Run: headless pygame with SDL's dummy video driver; simulated clock (each Clock.tick advances the game by its frame time, no real sleeping); random seed 0; keys injected as events and as key.get_pressed() state; no mouse input.
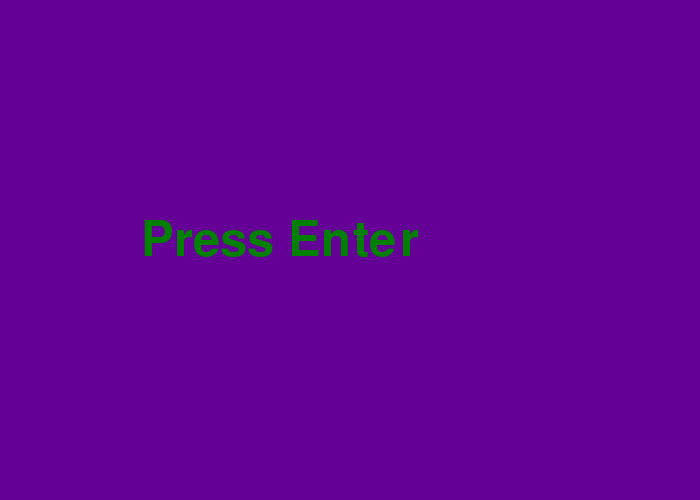
Frame 1 of 4 · flips 1–60 · no input
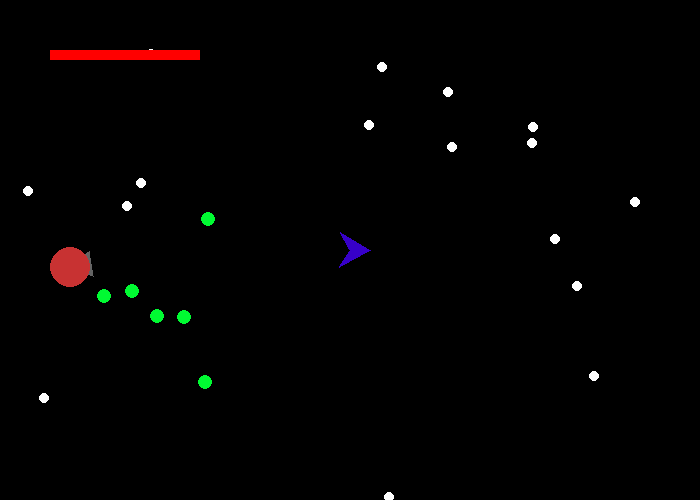
Frame 2 of 4 · flips 61–180 · tapped SPACE, RETURN · held RIGHT (→), D
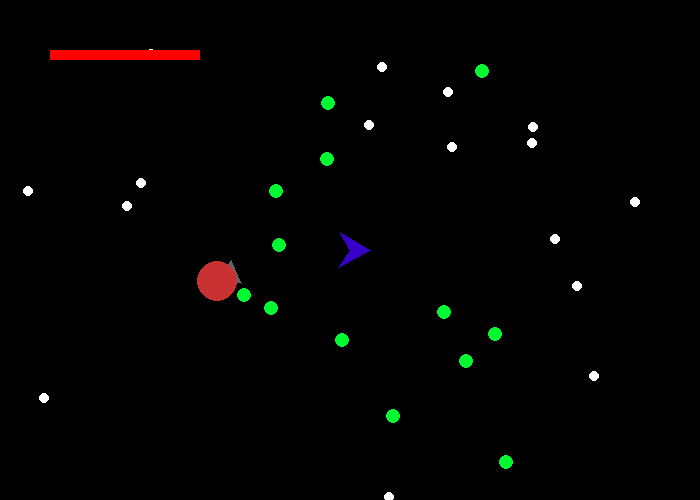
Frame 3 of 4 · flips 181–300 · held DOWN (↓), S
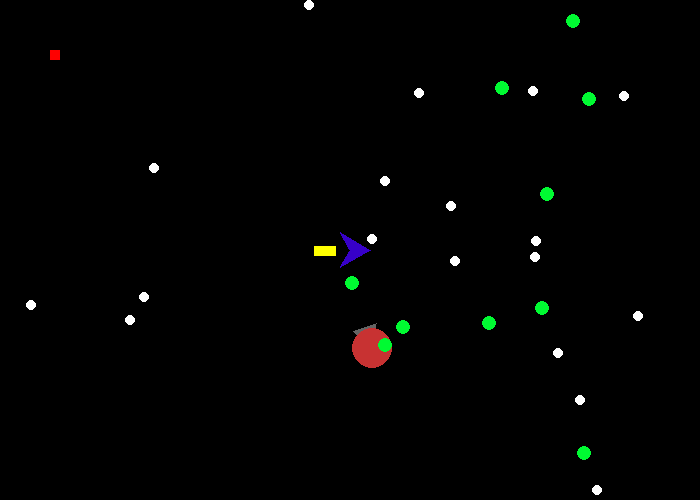
Frame 4 of 4 · flips 301–420 · held LEFT (←), A, UP (↑), W

The pygame program that drew these frames:

import pygame
import random
import math
#Params
acel = 0.05
fps = 60
sSpeed =2 #shoot speed
speed = 1.2

# Define colors
BLACK = (0, 0, 0)
WHITE = (255, 255, 255)
RED = (255, 0, 0)
PINK = (255, 0, 255)

#dimensions
WORLD_WIDTH = 5000
WORLD_HEIGHT = 5000
SCREEN_WIDTH = 700
SCREEN_HEIGHT = 500

size = [SCREEN_WIDTH, SCREEN_HEIGHT]
screen = pygame.display.set_mode(size)

#Bool to change between menu and gameplay
menu = True


class GameObject(pygame.Rect):
    allObj = []
    def __init__(self, *args, **kwargs):
        super().__init__(*args, **kwargs)
        self.hp = 2
        self._xf = self.x
        self._yf = self.y
        GameObject.allObj.append(self)
    
    def takeDamage(self, dam, noisy=True):
        self.hp-= dam
        if self.hp <= 0: 
            self.destroy()

    @property
    def xf(self):
        return self._xf

    @xf.setter
    def xf(self, value):
        self._xf=value
        self.x = int(value)-self.width/2

    @property
    def yf(self):
        return self._yf
    @yf.setter
    def yf(self, value):
        self._yf=value
        self.y = int(value)-self.height/2
    

    def destroy(self):
        GameObject.allObj.remove(self)

    def draw(self, position):
        pygame.draw.rect(screen, (50,50,50), (position,self.size))
    
    def update(self): 
        for g in GameObject.allObj:
            if g is not self and self.colliderect(g) and type(g) is not Bullet and type(g) is not Star:
                h = self.hp
                self.takeDamage(g.hp/2)
                g.takeDamage(h/2)

class Enemy(GameObject):
    allEnemies = []
    def __init__(self, hp, *args, **kwargs):
        super().__init__(*args, **kwargs)
        self.hp = hp
        Enemy.allEnemies.append(self)
    def update(self):
        if self.hp<=0:
            self.destroy()
    def destroy(self):
        Enemy.allEnemies.remove(self)
        super().destroy()

def pointTo(a, b):
    o = (b[0]-a[0], a[1]-b[1])
    return math.atan2(o[1], o[0])

class Ship(Enemy):
    def __init__(self, pos):
        super().__init__(10, pos, (40, 40))
        self.vx = 0
        self.vy = 0
        self.v = 0
        self.ac = 0.2
        self.ang = 0
        self.time = 0
        self.coolDown = fps*2

    def shoot(self):
       Bullet(self.ang, self, 1.6, self.xf,self.yf,5,5)

    def update(self):
        super().update()
        self.ang = pointTo((self.xf, self.yf), (player.xf, player.yf)) 
        a = self.ang
        if self.time>=self.coolDown:
            self.shoot()
            self.time = 0
        self.time += 1
        a = pointTo((self.x, self.y), (player.xf, player.yf))
        self.xf += speed*math.cos(a)
        self.yf -= speed*math.sin(a)
        a += math.radians(90)
        if self.v > 4:
            self.v = 4
        if self.v < -4:
            self.v = -4
        self.v += random.randint(-1,1)*self.ac
        d = ((self.xf-player.xf)**2+(self.yf-player.yf)**2)**(1/2)
        d /= 600
        self.xf += speed*math.cos(a)*self.v *d
        self.yf -= speed*math.sin(a)*self.v *d

    def draw(self, position):
        a = self.ang
        r = int(self.width/2)
        position = (int(position[0]-self.width/2), int(position[1]-self.height/2))
        pygame.draw.circle(screen, (200,50,50), position, r)
        pygame.draw.line(screen, (100,100,100), position, (position[0]+math.cos(a)*(r+5), position[1]-math.sin(a)*(r+5)), 10)

class MachineGun(Enemy):
    def __init__(self, pos):
        super().__init__(10, pos, (40, 40))
        self.vx = 0
        self.vy = 0
        self.v = 0
        self.ac = 0.2
        self.ang = 0
        self.time = 0
        self.coolDown = fps*0.3

    def shoot(self):
       b =Bullet(self.ang+math.radians(random.randint(-30,30)), self, 1.3,  self.xf,self.yf,15,15)


    def update(self):
        super().update()
        self.ang = pointTo((self.xf, self.yf), (player.xf, player.yf)) 
        a = self.ang
        if self.time>=self.coolDown:
            self.shoot()
            self.time = 0
        self.time += 1
        a = pointTo((self.x, self.y), (player.xf, player.yf))
        self.xf += speed*math.cos(a)
        self.yf -= speed*math.sin(a)
        a += math.radians(90)
        if self.v > 4:
            self.v = 4
        if self.v < -4:
            self.v = -4
        self.v += random.randint(-1,1)*self.ac
        self.v += random.randint(-1,1)*self.ac
        d = ((self.xf-player.xf)**2+(self.yf-player.yf)**2)**(1/2)
        d /= 600
        self.xf += speed*math.cos(a)*self.v *d
        self.yf -= speed*math.sin(a)*self.v *d

    def draw(self, position):
        a = self.ang
        r = int(self.width/2)
        position = (int(position[0]-self.width/2), int(position[1]-self.height/2))
        p1 = position
        b = a+math.radians(30)
        p2 = (position[0]+math.cos(b)*(r+5), position[1]-math.sin(b)*(r+5))
        b = a-math.radians(30)
        p3 = (position[0]+math.cos(b)*(r+5), position[1]-math.sin(b)*(r+5))

        pygame.draw.polygon(screen, (100,100,100), [p1,p2,p3])
        pygame.draw.circle(screen, (200,50,50), position, r)




class Star():
    allStar = []
    def __init__(self, x, y):
        self.x = x
        self.y = y
        Star.allStar.append(self)

    def draw(self):
        x = player.x%2000
        y = player.y%2000
        pos = (int((self.x - x)%2000), int((self.y - y)%2000))
        pygame.draw.circle(screen, WHITE, pos, 5)

    def genesis(a=160, w=2000, h=2000):
        for i in range(a):
            Star(random.randint(0,w), random.randint(0,h))

class Bullet(GameObject):
    allB = []
    def __init__(self, angle, owner, sp, *args, **kwargs):
        super().__init__(*args, **kwargs)
        self.owner = owner
        self.hp = 3
        self.vx = sSpeed*math.cos(angle)*sp + owner.vx
        self.vy = -sSpeed*math.sin(angle)*sp + owner.vy
        Bullet.allB.append(self)

    def destroy(self):
        Bullet.allB.remove(self)
        super().destroy()

    def update(self):
        self.xf += self.vx
        self.yf += self.vy
        
        self.takeDamage(0.007, False)
        for g in GameObject.allObj:
            if self.hp<=0:
                return
            if g is not self and g is not self.owner and g.colliderect(self) and type(g) is not Star:
                g.takeDamage(self.hp)
                self.takeDamage(1)
    def draw(self, position):
        pygame.draw.circle(screen, (0,250,50), position, int(self.width/2))

    
                

class Player(GameObject):
    def __init__(self, *args, **kwargs):
        super().__init__(*args, **kwargs)
        self.hp = 10
        self.ang = 0
        self.vx = 0
        self.vy = 0
        self.xf = self.centerx
        self.yf = self.centery
    def move(self):
        self.xf+=self.vx
        self.yf+=self.vy
    def drawAll(self):
        for g in GameObject.allObj:
                w = SCREEN_WIDTH/2
                h = SCREEN_HEIGHT/2
                if not (g.left>self.xf+w and g.right<self.xf-w and g.top>self.yf+h and g.bottom<self.yf-h):
                    g.draw((int(g.xf - self.xf + w), int(g.yf - self.yf + h)))
    def destroy(self):
        print('died')
        global menu 
        menu = True
        GameObject.allObj.clear()
        global player
        player = Player((0,0,30,30))



    def boost(self):
        self.vx+=acel*math.cos(self.ang)
        self.vy-=acel*math.sin(self.ang)
    def shoot(self):
        b = Bullet(self.ang, self, 1.7, self.xf,self.yf,5,5)

    def draw(self, position):
        a = self.ang
        r = int(self.width/2)

        return self._xf

player = Player((0,0, 30,30))

Star.genesis()

def spawnEnemy():
    n = random.randint(0,1)
    a = random.randint(0,360)
    a = math.radians(a)
    position = (player.x+math.cos(a)*400, player.y-math.sin(a)*400)
    if n == 0:
        Ship(position)
    else: 
        MachineGun(position)

def main():
    pygame.init()
    
    pygame.display.set_caption("Balanced as everything should be")
 
    # Loop until the user clicks the close button.
    done = False
    global menu
    # Used to manage how fast the screen updates
    clock = pygame.time.Clock()
    

    tempo = 2000
    # -------- Main Program Loop -----------
    while not done:
        if menu:
            screen.fill((100,0,150))
            clock.tick(fps)
            font = pygame.font.SysFont("comicsansms", 72)
            text = font.render("Press Enter", True, (0, 128, 0))
            screen.blit(text,(280 - text.get_width() // 2, 240 - text.get_height() // 2))

            pygame.display.flip()

            for event in pygame.event.get():
                if event.type == pygame.QUIT:
                    done = True
                elif event.type == pygame.KEYDOWN:
                    if event.key == pygame.K_RETURN:
                        menu = False
        else:
            # --- Event Processing
            tempo += 1
            print(tempo)
            if tempo>= 5*fps:
                spawnEnemy()
                print('Spawn')
                tempo= 0
            screen.fill(BLACK)
            keys=pygame.key.get_pressed()
            if keys[pygame.K_RIGHT]:
                player.ang -= math.radians(3)
            if keys[pygame.K_LEFT]:
                player.ang += math.radians(3)
            for event in pygame.event.get():
                if event.type == pygame.QUIT:
                    done = True
                elif event.type == pygame.KEYDOWN:
                    if event.key == pygame.K_SPACE:
                        player.shoot()
    

            # --- Drawing
            for g in Star.allStar:
                g.draw()
            for g in GameObject.allObj:
                g.update()
            player.drawAll()
            w=int(SCREEN_WIDTH/2)
            h=int(SCREEN_HEIGHT/2)
            # pygame.draw.circle(screen,(0,0,255),(w,h), 20)
            p1 = (w+math.cos(player.ang)*20.0, h-math.sin(player.ang)*20.0)
            p2 = (w+20 * math.cos(player.ang+math.radians(120)), h-20*math.sin(player.ang+math.radians(120)))
            p4 = (w+20 * math.cos(player.ang+math.radians(240)), h-20*math.sin(player.ang+math.radians(240)))
            p3 = (w+0* math.cos(player.ang+math.radians(180)), h-0*math.sin(player.ang+math.radians(180)))
            pygame.draw.polygon(screen, (55,0,200), [p1, p2, p3, p4])
            # pygame.draw.line(screen, (100,0,20), (w, h), (int(w+math.cos(player.ang)*20.0), int(h-math.sin(player.ang)*20)), 2)
            player.move()     


            # Set the screen background
    
            if keys[pygame.K_UP]:
                player.boost()
                pygame.draw.line(screen, (255,255,0), (int(w-math.cos(player.ang)*15.0), int(h+math.sin(player.ang)*15.0)), (int(w-math.cos(player.ang)*36),int(h+math.sin(player.ang)*36)), 10)

            pygame.draw.rect(screen, RED, ((50,50), (int(150*player.hp/10),10)))
            clock.tick(fps)
            # Go ahead and update the screen with what we've drawn.
            pygame.display.flip()
 
    # Close everything down
    pygame.quit()
 
if __name__ == "__main__":
    main()
